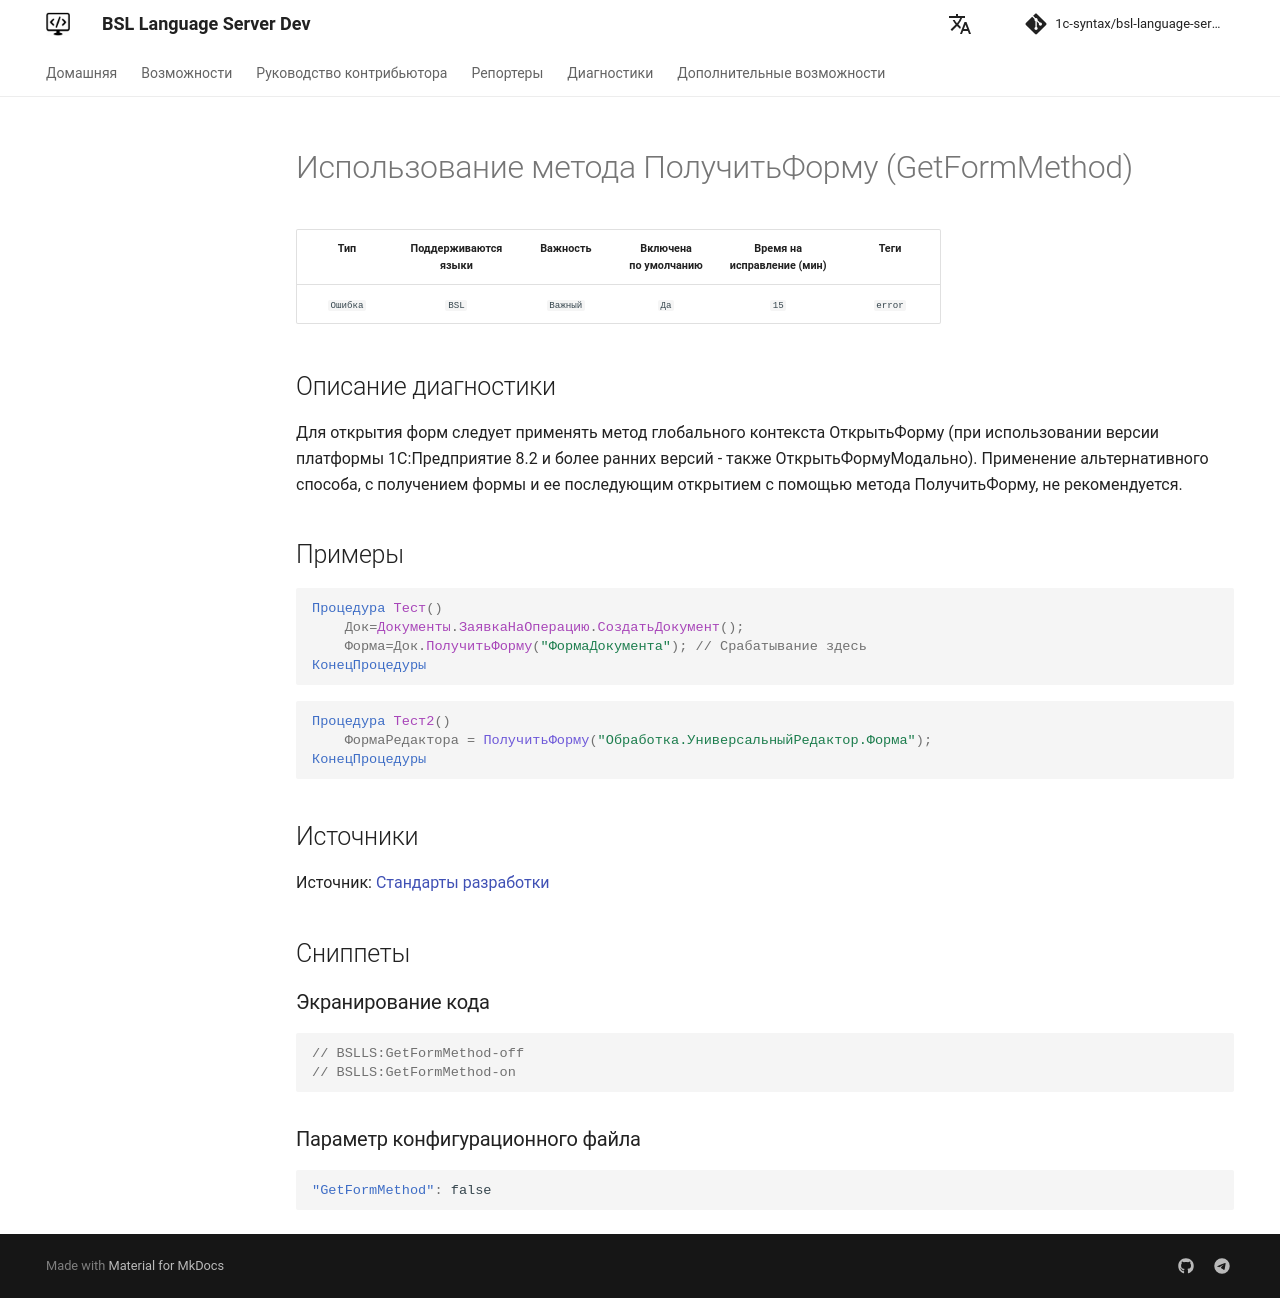

repository: 1c-syntax/bsl-language-server · page: dev/diagnostics/GetFormMethod/index.html · generator: mkdocs

# Использование метода ПолучитьФорму (GetFormMethod)

<!-- Блоки выше заполняются автоматически, не трогать -->
## Описание диагностики
<!-- Описание диагностики заполняется вручную. Необходимо понятным языком описать смысл и схему работу -->
Для открытия форм следует применять метод глобального контекста ОткрытьФорму (при использовании версии платформы 1С:Предприятие 8.2 и более ранних версий - также ОткрытьФормуМодально). 
Применение альтернативного способа, с получением формы и ее последующим открытием с помощью метода ПолучитьФорму, не рекомендуется.
## Примеры
<!-- В данном разделе приводятся примеры, на которые диагностика срабатывает, а также можно привести пример, как можно исправить ситуацию -->
```bsl
Процедура Тест()
    Док=Документы.ЗаявкаНаОперацию.СоздатьДокумент();
    Форма=Док.ПолучитьФорму("ФормаДокумента"); // Срабатывание здесь
КонецПроцедуры
```
```bsl
Процедура Тест2()
    ФормаРедактора = ПолучитьФорму("Обработка.УниверсальныйРедактор.Форма");
КонецПроцедуры
```

## Источники
<!-- Необходимо указывать ссылки на все источники, из которых почерпнута информация для создания диагностики -->

Источник: [Стандарты разработки](https://its.1c.ru/db/v8std/content/404/hdoc)
